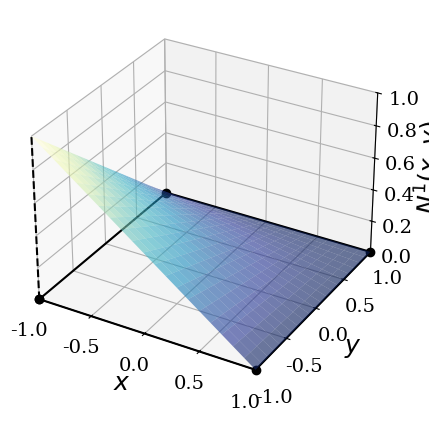

Generate this figure with matplotlib: (Note: this script raises an exception after producing the figure.)
# -*- coding: utf-8 -*-
"""
Plot the interpolation functions for a 4-node isoparametric
element.

[redacted]
"""
from __future__ import division
import numpy as np
import matplotlib.pyplot as plt
from mpl_toolkits.mplot3d import Axes3D
from matplotlib import rcParams
#import seaborn
rcParams['font.family'] = 'serif'
rcParams['font.size'] = 14

plt.close("all")
def make_plot(x, y, N):
    x_cords = [-1, 1, 1, -1]
    y_cords = [-1, -1, 1, 1]
    fig = plt.figure(figsize=(8, 5))
    ax = fig.add_subplot(111, projection='3d')
    ax.plot([-1, 1, 1, -1, -1], [-1, -1, 1, 1, -1], "-ko", zorder=-10)
    ax.plot([x_cords[cont-1], x_cords[cont-1]],
            [y_cords[cont-1], y_cords[cont-1]], [0, 1], "--k", zorder=-10)
    ax.plot_surface(x, y, N, cstride=1, rstride=1, cmap="YlGnBu_r",
                alpha=0.6, lw=0.5, zorder=3)
    ax.view_init(azim=-60, elev=30)
    ax.set_xlabel(r"$x$", fontsize=18)
    ax.set_ylabel(r"$y$", fontsize=18)
    ax.set_zlabel(r"$N^%i(x, y)$"%cont, fontsize=18)
    ax.set_xlim(-1, 1)
    ax.set_ylim(-1, 1)
    ax.set_zlim(0, 1)
    plt.savefig("../../img/TheFEM/shape_func-4-nodes-%i.pdf"%cont,
                bbox_inches="tight", pad_inches=0.1, transparent=True)


x, y = np.mgrid[-1:1:21j, -1:1:21j]
N1 = 0.25*(1 - x)*(1 - y)
N2 = 0.25*(1 + x)*(1 - y)
N3 = 0.25*(1 + x)*(1 + y)
N4 = 0.25*(1 - x)*(1 + y)
cont = 0
for N in [N1, N2, N3, N4]:
    cont = cont + 1
    make_plot(x, y, N)

plt.show()